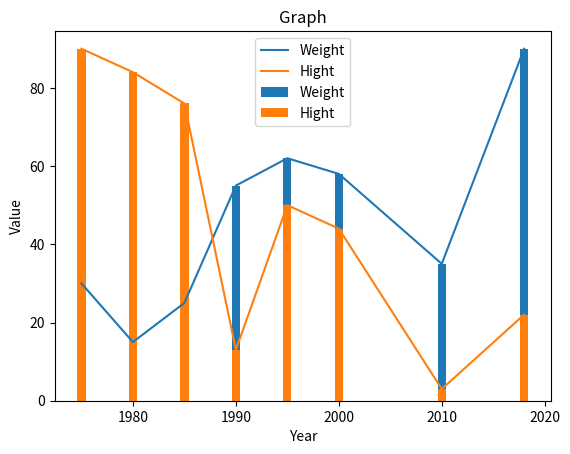

The script that saved this image:
import matplotlib.pyplot as plt

year = [1975, 1980, 1985, 1990, 1995, 2000, 2010, 2018]
weight = [30, 15, 25, 55, 62, 58, 35, 90]
hight = [90, 84, 76, 13, 50, 44, 3, 22]

colorlist = ["r", "g", "b", "c", "m", "y", "k", "w"]

title_name = 'Graph'
y_name = 'Value'
x_name = 'Year'


# グラフタイトル
plt.title(title_name)
# グラフの軸
plt.xlabel(x_name)
plt.ylabel(y_name)

# 折れ線グラフ
plt.plot(year, weight, label='Weight')
plt.plot(year, hight, label='Hight')
plt.bar(year, weight, label='Weight')
plt.bar(year, hight, label='Hight')

# 円グラフ
# plt.pie(weight, labels=colorlist)
# グラフの凡例

plt.legend()
plt.show()
